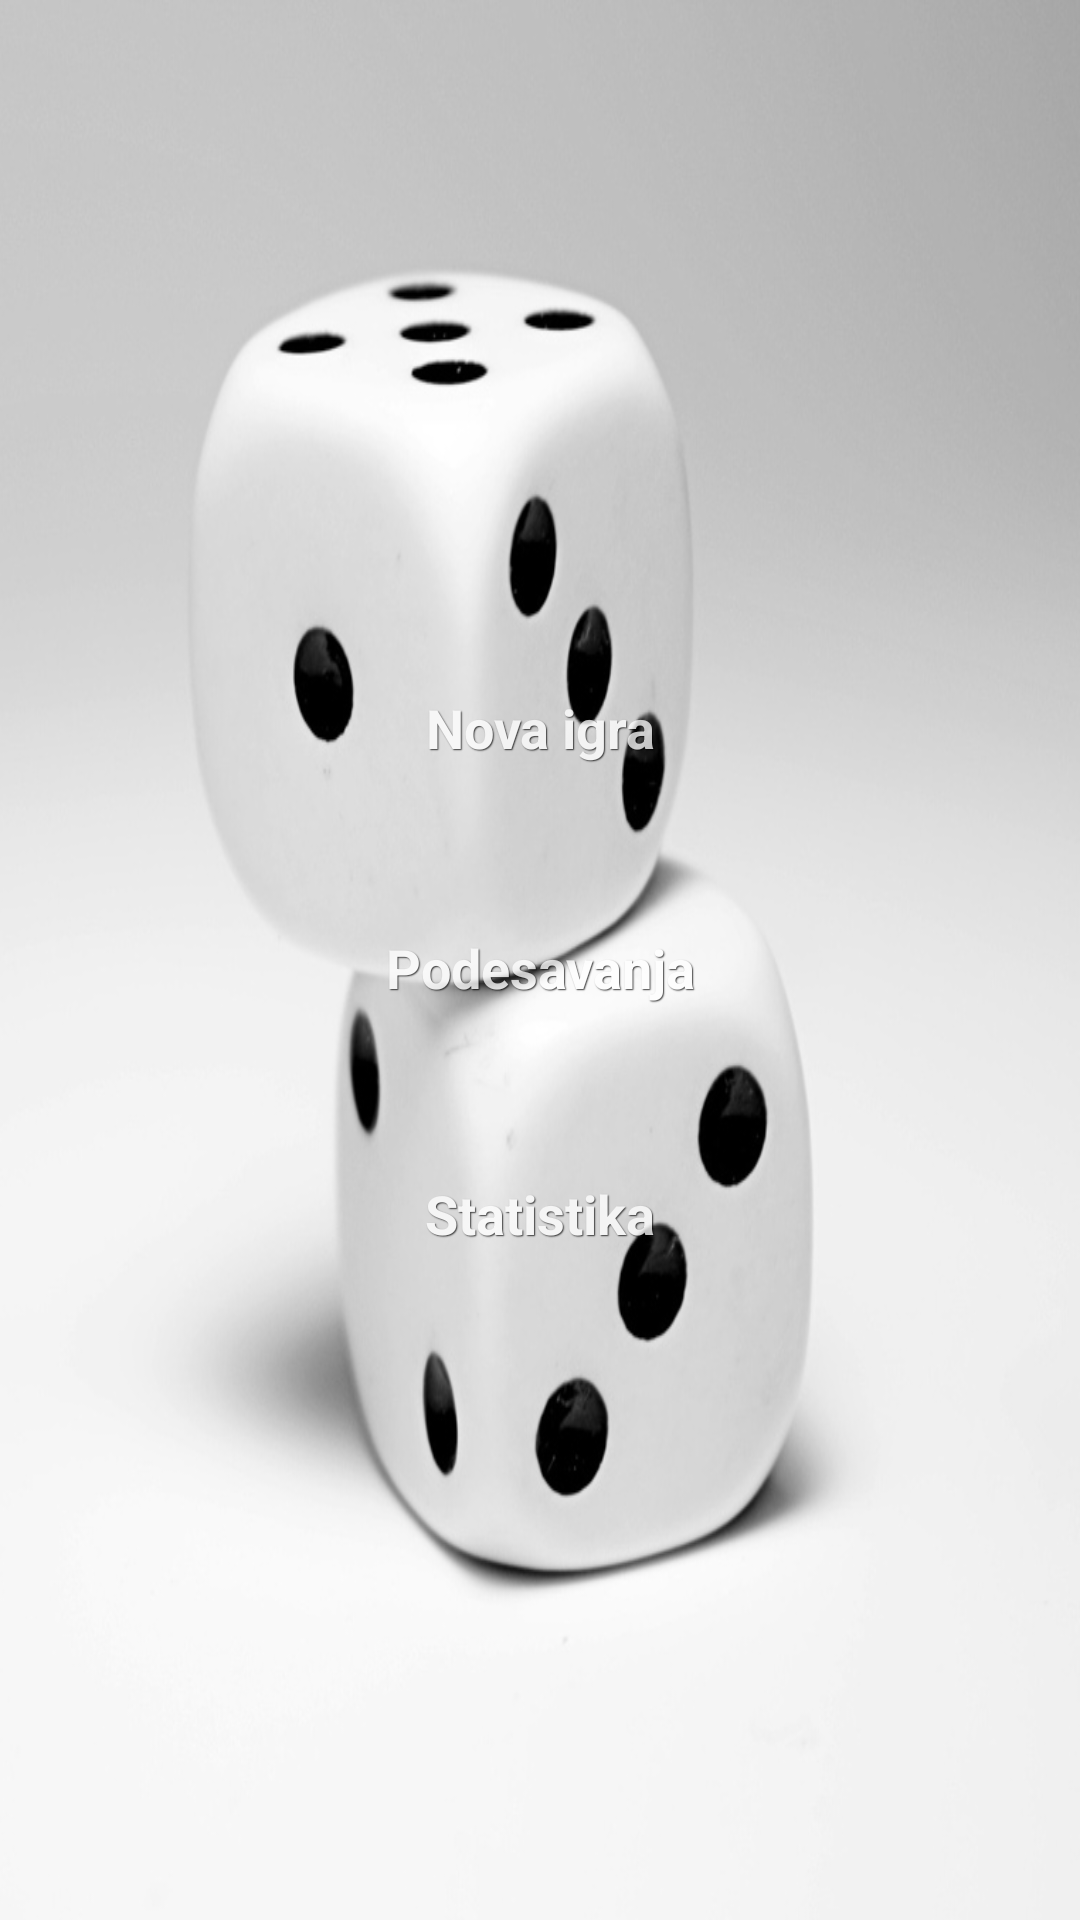

Here is an Android app screen rendered from its layout file. Give the layout XML and the strings, colors and styles it references.
<!-- AndroidManifest.xml: application theme android:Theme.Holo.Light.NoActionBar.Fullscreen -->
<!-- res/layout/splash_fragment_layout.xml -->
<?xml version="1.0" encoding="utf-8"?>

<RelativeLayout xmlns:android="http://schemas.android.com/apk/res/android"
    android:layout_width="match_parent"
    android:layout_height="match_parent"
    android:background="@drawable/splash_background" >

    <Button
        android:id="@+id/button_igraj"
        style="@style/btnStyleArsenic"
        android:layout_width="wrap_content"
        android:layout_height="65dp"
        android:layout_alignBottom="@+id/button_podesavanja"
        android:layout_alignLeft="@+id/button_podesavanja"
        android:layout_alignRight="@+id/button_podesavanja"
        android:layout_marginBottom="80dp"
        android:alpha="0.76"
        android:text="@string/igraj" />

    <Button
        android:id="@+id/button_podesavanja"
        style="@style/btnStyleArsenic"
        android:layout_width="match_parent"
        android:layout_height="65dp"
        android:layout_alignParentTop="true"
        android:layout_centerHorizontal="true"
        android:layout_marginLeft="30dp"
        android:layout_marginRight="30dp"
        android:layout_marginTop="290dp"
        android:alpha="0.76"
        android:text="@string/podesavanja" />

    <Button
        android:id="@+id/button_statistika"
        style="@style/btnStyleArsenic"
        android:layout_width="wrap_content"
        android:layout_height="65dp"
        android:layout_alignLeft="@+id/button_podesavanja"
        android:layout_alignRight="@+id/button_podesavanja"
        android:layout_below="@+id/button_igraj"
        android:layout_marginTop="17dp"
        android:alpha="0.76"
        android:text="@string/statistika" />

</RelativeLayout>
<!-- resources referenced by this layout -->
<resources>
  <!-- drawable splash_background: png bitmap (drawable, 214262 bytes) -->
  <string name="igraj">Nova igra</string>
  <string name="podesavanja">Podesavanja</string>
  <string name="statistika">Statistika</string>
  <style name="btnStyleArsenic" parent="@android:style/Widget.Button">
         <item name="android:textSize">18sp</item>
         <item name="android:textStyle">bold</item>
         <item name="android:textColor">#FFFFFF</item>
         <item name="android:gravity">center</item>
         <item name="android:shadowColor">#000000</item>
         <item name="android:shadowDx">1</item>
         <item name="android:shadowDy">1</item>
         <item name="android:shadowRadius">0.6</item>
         <item name="android:background">@drawable/custom_btn_arsenic</item>
         <item name="android:padding">10dip</item>
     </style>
</resources>
